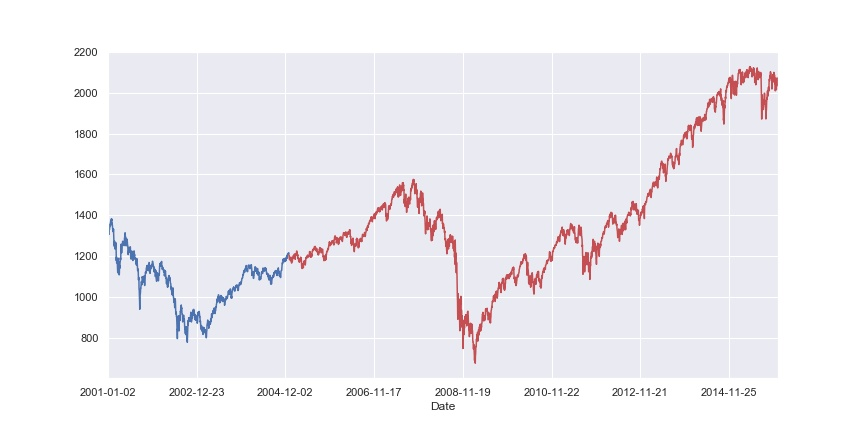

Data behind this chart, as committed beside it:
Date, Open, High, Low, Close, Adj Close, Volume
2000-09-19, 1467, 1483, 1467, 1478, 1478, 103371
2000-09-20, 1479, 1480, 1450, 1470, 1470, 109667
2000-09-21, 1470, 1474, 1456, 1470, 1470, 98528
2000-09-22, 1455, 1471, 1437, 1468, 1468, 97416
2000-09-24, null, null, null, null, null, null
2000-09-25, 1470, 1478, 1456, 1461, 1461, 85491
2000-09-26, 1461, 1467, 1442, 1443, 1443, 99803
2000-09-27, 1444, 1456, 1438, 1447, 1447, 101996
2000-09-28, 1448, 1481, 1445, 1476, 1476, 84280
2000-09-29, 1473, 1473, 1454, 1454, 1454, 78277
2000-10-01, null, null, null, null, null, null
2000-10-02, 1454, 1464, 1448, 1456, 1456, 84100
2000-10-03, 1457, 1474, 1439, 1442, 1442, 89440
2000-10-04, 1442, 1457, 1432, 1450, 1450, 101607
2000-10-05, 1450, 1462, 1447, 1456, 1456, 92232
2000-10-06, 1456, 1460, 1412, 1426, 1426, 95257
2000-10-08, null, null, null, null, null, null
2000-10-09, 1425, 1427, 1408, 1416, 1416, 67432
2000-10-10, 1418, 1424, 1390, 1391, 1391, 106613
2000-10-11, 1394, 1398, 1362, 1378, 1378, 132059
2000-10-12, 1380, 1388, 1339, 1344, 1344, 110135
2000-10-13, 1346, 1388, 1340, 1386, 1386, 86048
2000-10-15, null, null, null, null, null, null
2000-10-16, 1386, 1394, 1378, 1392, 1392, 85209
2000-10-17, 1391, 1396, 1355, 1360, 1360, 99618
2000-10-18, 1363, 1372, 1324, 1354, 1354, 112021
2000-10-19, 1356, 1404, 1356, 1402, 1402, 88966
2000-10-20, 1402, 1422, 1394, 1411, 1411, 71889
2000-10-22, null, null, null, null, null, null
2000-10-23, 1411, 1420, 1400, 1417, 1417, 85786
2000-10-24, 1415, 1429, 1399, 1404, 1404, 99159
2000-10-25, 1405, 1406, 1370, 1374, 1374, 110358
2000-10-26, 1375, 1384, 1348, 1371, 1371, 118287
2000-10-27, 1370, 1402, 1368, 1401, 1401, 81305
2000-10-29, null, null, null, null, null, null
2000-10-30, 1398, 1420, 1387, 1411, 1411, 101978
2000-10-31, 1413, 1446, 1408, 1441, 1441, 89660
2000-11-01, 1441, 1441, 1420, 1432, 1432, 92961
2000-11-02, 1432, 1444, 1430, 1435, 1435, 77315
2000-11-03, 1434, 1444, 1430, 1437, 1437, 66960
2000-11-05, null, null, null, null, null, null
2000-11-06, 1436, 1452, 1436, 1446, 1446, 57591
2000-11-07, 1444, 1446, 1432, 1444, 1444, 63778
2000-11-08, 1444, 1455, 1410, 1412, 1412, 88328
2000-11-09, 1414, 1421, 1378, 1404, 1404, 110522
2000-11-10, 1405, 1408, 1370, 1372, 1372, 90707
2000-11-12, null, null, null, null, null, null
2000-11-13, 1369, 1373, 1335, 1359, 1359, 121521
2000-11-14, 1359, 1400, 1358, 1394, 1394, 101344
2000-11-15, 1394, 1404, 1382, 1398, 1398, 89420
2000-11-16, 1397, 1403, 1376, 1379, 1379, 180156
2000-11-17, 1379, 1394, 1360, 1370, 1370, 90660
2000-11-19, null, null, null, null, null, null
2000-11-20, 1370, 1374, 1345, 1348, 1348, 82907
2000-11-21, 1348, 1363, 1336, 1356, 1356, 82365
2000-11-22, 1356, 1361, 1322, 1323, 1323, 76824
2000-11-23, null, null, null, null, null, null
2000-11-24, 1323, 1350, 1320, 1346, 1346, 24125
2000-11-26, null, null, null, null, null, null
2000-11-27, 1348, 1368, 1348, 1359, 1359, 89335
... 6,076 more rows
